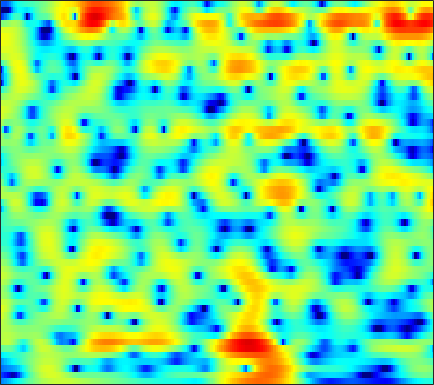

The table this chart was drawn from, first rows:
-10.342, -9.7492, -8.9752, -8.2053, -7.6289, -6.8454, -6.0578, -5.4761, -4.707, -3.9479, -3.215, -2.6818, -1.9944, -1.3435, -0.88322, -0.30553, 0.23203, 0.60574, 1.0582, 1.4586, 1.8066, 2.0328, 2.292, 2.4963
-13.06, -13.51, -14.43, -15.8, -17.12, -18.79, -18.5, -16.5, -13.18, -10.17, -7.657, -6.044, -4.188, -2.612, -1.587, -0.4022, 0.5981, 1.238, 1.956, 2.53, 2.968, 3.209, 3.42, 3.51
-11.15, -10.66, -10.14, -9.767, -9.529, -9.201, -8.738, -8.237, -7.313, -6.136, -4.807, -3.781, -2.449, -1.209, -0.3593, 0.6561, 1.526, 2.082, 2.691, 3.151, 3.459, 3.588, 3.622, 3.488
-9.598, -8.743, -7.741, -6.86, -6.271, -5.535, -4.839, -4.326, -3.639, -2.945, -2.24, -1.71, -1.012, -0.3347, 0.1507, 0.7587, 1.307, 1.666, 2.071, 2.382, 2.593, 2.683, 2.705, 2.617
-6.048, -5.534, -4.936, -4.435, -4.115, -3.753, -3.439, -3.216, -2.911, -2.564, -2.153, -1.797, -1.262, -0.679, -0.227, 0.3643, 0.9086, 1.268, 1.668, 1.974, 2.171, 2.251, 2.269, 2.198
-1.409, -1.036, -0.7614, -0.7413, -0.9074, -1.399, -2.24, -3.118, -4.611, -6.242, -7.129, -6.644, -4.819, -2.719, -1.322, 0.2052, 1.358, 1.999, 2.577, 2.89, 2.96, 2.871, 2.587, 2.147
1.995, 2.31, 2.496, 2.42, 2.182, 1.595, 0.6891, -0.2016, -1.626, -3.059, -3.866, -3.653, -2.441, -0.8699, 0.2121, 1.379, 2.181, 2.547, 2.727, 2.569, 2.039, 1.385, 0.1444, -1.558
2.046, 2.192, 2.277, 2.237, 2.127, 1.901, 1.62, 1.391, 1.109, 0.8758, 0.7367, 0.7075, 0.7684, 0.9099, 1.031, 1.154, 1.179, 1.105, 0.8492, 0.3689, -0.3835, -1.143, -2.45, -4.126
2.081, 2.018, 1.865, 1.647, 1.451, 1.176, 0.8979, 0.7007, 0.476, 0.3088, 0.2226, 0.2084, 0.2445, 0.3152, 0.3713, 0.4276, 0.4342, 0.3993, 0.2721, 0.04438, -0.285, -0.5925, -1.084, -1.627
2.5, 2.198, 1.679, 1.035, 0.4818, -0.3132, -1.129, -1.687, -2.231, -2.462, -2.361, -2.11, -1.651, -1.16, -0.8088, -0.3892, -0.04556, 0.1561, 0.3481, 0.4626, 0.5267, 0.5401, 0.5103, 0.4478
3.397, 2.935, 2.079, 0.8989, -0.256, -2.28, -5.045, -7.822, -12.54, -13.72, -9.477, -6.877, -4.451, -2.832, -1.969, -1.144, -0.5965, -0.3051, -0.001678, 0.2737, 0.5642, 0.7943, 1.12, 1.449
3.863, 3.562, 2.918, 1.969, 1.058, -0.3984, -2.063, -3.382, -4.816, -5.252, -4.61, -3.861, -2.935, -2.262, -1.976, -1.946, -2.317, -2.841, -3.681, -4.284, -4.059, -3.28, -1.749, -0.219
2.846, 2.763, 2.424, 1.871, 1.358, 0.5997, -0.1854, -0.712, -1.208, -1.479, -1.594, -1.603, -1.593, -1.67, -1.883, -2.518, -3.685, -5.031, -7.798, -12.03, -13.15, -9.407, -4.98, -1.929
1.387, 1.236, 0.7146, -0.1307, -0.9645, -2.28, -3.623, -4.429, -4.987, -4.824, -4.174, -3.558, -2.769, -2.202, -1.957, -1.83, -1.855, -1.957, -2.127, -2.128, -1.827, -1.361, -0.4477, 0.5633
1.217, 0.904, 0.1141, -1.181, -2.565, -5.162, -9.21, -14.58, -24.76, -12.79, -7.921, -5.708, -3.764, -2.535, -1.917, -1.329, -0.9899, -0.8326, -0.6658, -0.4696, -0.1631, 0.1512, 0.7212, 1.357
2.315, 2.068, 1.509, 0.689, -0.06763, -1.209, -2.359, -3.023, -3.503, -3.448, -2.949, -2.463, -1.907, -1.509, -1.327, -1.309, -1.558, -1.888, -2.454, -3.045, -3.377, -3.247, -2.504, -1.259
2.998, 2.816, 2.429, 1.919, 1.48, 0.8618, 0.278, -0.1066, -0.5588, -0.837, -0.9791, -1.05, -1.114, -1.207, -1.371, -1.827, -2.605, -3.514, -5.421, -8.702, -15.67, -41, -12.12, -6.023
2.428, 2.196, 1.747, 1.165, 0.6362, -0.1431, -0.9826, -1.619, -2.343, -2.833, -3.053, -3.042, -2.805, -2.479, -2.275, -2.119, -2.135, -2.307, -2.725, -3.204, -3.506, -3.374, -2.646, -1.426
1.157, 0.8789, 0.3237, -0.4906, -1.287, -2.642, -4.394, -5.986, -8.481, -11.01, -11.47, -9.953, -7.372, -5.18, -3.858, -2.442, -1.394, -0.7879, -0.1402, 0.3747, 0.8246, 1.145, 1.571, 2.021
-0.4274, -0.6001, -1.077, -1.864, -2.648, -4.014, -5.763, -7.397, -10.09, -12.69, -13.04, -11.2, -8.099, -5.49, -3.844, -2.003, -0.5582, 0.3376, 1.323, 2.081, 2.658, 2.98, 3.279, 3.418
-2.115, -2.12, -2.409, -2.967, -3.56, -4.525, -5.611, -6.43, -7.241, -7.601, -7.309, -6.622, -5.321, -3.787, -2.578, -1.077, 0.2615, 1.147, 2.126, 2.879, 3.416, 3.677, 3.837, 3.752
-3.378, -3.232, -3.36, -3.855, -4.513, -5.773, -7.519, -9.138, -11.56, -13.03, -11.5, -9.289, -6.459, -4.01, -2.441, -0.6943, 0.7473, 1.646, 2.598, 3.313, 3.784, 3.979, 4.032, 3.847
-3.848, -3.51, -3.372, -3.657, -4.143, -5.204, -6.799, -8.429, -11.07, -12.74, -10.96, -8.474, -5.523, -3.111, -1.643, -0.04897, 1.239, 2.008, 2.814, 3.395, 3.75, 3.877, 3.851, 3.62
-3.476, -3.047, -2.712, -2.607, -2.65, -2.851, -3.177, -3.422, -3.603, -3.569, -3.148, -2.634, -1.777, -0.8264, -0.1477, 0.7047, 1.444, 1.911, 2.427, 2.789, 3.005, 3.064, 3.002, 2.743
-2.781, -2.43, -2.045, -1.689, -1.467, -1.231, -1.062, -0.9543, -0.8337, -0.7061, -0.5245, -0.3793, -0.1304, 0.1285, 0.3301, 0.6263, 0.8857, 1.084, 1.334, 1.544, 1.714, 1.784, 1.809, 1.694
-3.091, -2.714, -1.999, -1.222, -0.6971, -0.1114, 0.3264, 0.5491, 0.6817, 0.7225, 0.6119, 0.4753, 0.239, -0.05226, -0.2453, -0.4883, -0.6512, -0.681, -0.628, -0.4214, -0.1128, 0.1706, 0.5409, 0.881
-8.634, -6.02, -2.98, -0.8717, 0.2618, 1.315, 1.945, 2.173, 2.224, 1.951, 1.393, 0.8103, -0.2161, -1.381, -2.329, -3.535, -4.387, -4.804, -4.934, -4.567, -3.719, -2.81, -1.469, -0.1407
-3.811, -2.5, -0.5013, 1.03, 1.901, 2.687, 3.09, 3.152, 2.941, 2.293, 1.24, 0.07649, -1.993, -4.937, -7.87, -12.49, -15.65, -15.53, -15.47, -16.96, -14.49, -10.27, -5.579, -2.294
2.043, 1.899, 1.908, 1.997, 2.104, 2.208, 2.236, 2.179, 1.898, 1.382, 0.455, -0.5509, -2.393, -5, -7.376, -11.01, -13.01, -13.14, -12.7, -12.25, -10.5, -8.142, -4.891, -2.258
1.994, 1.4, 0.523, -0.2176, -0.6761, -0.9666, -0.848, -0.5623, -0.1547, 0.184, 0.227, 0.08572, -0.4164, -1.083, -1.704, -2.431, -3.041, -3.245, -3.316, -3, -2.438, -1.892, -1.006, -0.1207
-0.06676, -1.227, -3.239, -6.174, -9.104, -11.99, -8.903, -5.971, -3.022, -1.105, 0.1892, 0.8143, 1.338, 1.56, 1.604, 1.545, 1.415, 1.302, 1.153, 1.002, 0.873, 0.782, 0.6381, 0.5093
-1.853, -2.534, -3.823, -5.55, -6.912, -7.733, -6.31, -4.519, -2.182, -0.3819, 1.006, 1.767, 2.528, 2.987, 3.202, 3.296, 3.252, 3.095, 2.783, 2.283, 1.601, 0.9512, -0.1723, -1.603
-3.941, -3.505, -3.155, -2.84, -2.612, -2.131, -1.448, -0.8215, 0.09811, 0.9558, 1.747, 2.231, 2.745, 3.087, 3.249, 3.314, 3.224, 3.04, 2.638, 2.025, 1.13, 0.2333, -1.343, -3.62
-6.549, -5.118, -3.706, -2.598, -1.925, -1.148, -0.4718, -0.007829, 0.5435, 1.058, 1.468, 1.741, 2.004, 2.206, 2.276, 2.308, 2.215, 2.095, 1.797, 1.384, 0.8135, 0.2774, -0.5707, -1.506
-5.758, -4.514, -3.13, -2.093, -1.447, -0.782, -0.273, 0.02437, 0.3108, 0.5249, 0.6413, 0.6994, 0.7476, 0.7784, 0.7966, 0.8215, 0.8438, 0.8345, 0.7963, 0.6891, 0.5491, 0.4118, 0.1975, 0.00895
-2.214, -1.781, -1.189, -0.7031, -0.3949, -0.07733, 0.1124, 0.1598, 0.1017, -0.1502, -0.4831, -0.8051, -1.184, -1.47, -1.506, -1.389, -1.074, -0.826, -0.4805, -0.2273, -0.05912, 0.03473, 0.1581, 0.2948
0.8268, 0.6687, 0.5103, 0.5435, 0.6115, 0.7453, 0.7871, 0.6797, 0.2798, -0.5023, -1.741, -2.971, -4.985, -6.675, -6.957, -5.722, -3.991, -2.844, -1.789, -1.161, -0.9527, -0.9679, -1.04, -0.9458
1.56, 0.1797, -1.193, -1.248, -0.5494, 0.5559, 1.343, 1.596, 1.4, 0.6315, -0.9322, -2.707, -6.275, -11.6, -12.63, -7.811, -4.297, -2.591, -1.34, -0.974, -1.45, -2.468, -4.973, -8.45
-0.4158, -4.221, -12.64, -9.451, -4.747, -1.331, 0.4022, 1.058, 1.307, 0.9614, 0.2476, -0.4999, -1.504, -2.257, -2.519, -2.315, -1.78, -1.335, -0.8746, -0.8086, -1.202, -1.885, -3.253, -4.451
1.991, 1.005, -0.04142, -0.4165, -0.3194, -0.02098, 0.2003, 0.2151, -0.02543, -0.6265, -1.437, -2.169, -3.161, -3.936, -4.333, -4.376, -3.97, -3.501, -2.772, -2.118, -1.606, -1.287, -0.895, -0.4163
3.488, 3.046, 2.526, 2.057, 1.751, 1.315, 0.8157, 0.3275, -0.5251, -1.666, -3.249, -4.72, -7.232, -10.36, -12.4, -12.27, -9.453, -7.465, -5.276, -3.627, -2.37, -1.589, -0.7005, 0.0551
3.591, 3.376, 3.085, 2.752, 2.455, 2.005, 1.422, 0.8689, -0.07555, -1.298, -2.892, -4.449, -7.073, -10.35, -12.69, -12.52, -9.597, -7.568, -5.418, -3.825, -2.615, -1.878, -1.067, -0.3713
2.579, 2.592, 2.556, 2.503, 2.418, 2.236, 1.932, 1.616, 1.061, 0.3115, -0.5771, -1.316, -2.37, -3.293, -3.783, -4.095, -3.998, -3.732, -3.329, -2.897, -2.525, -2.278, -1.959, -1.605
0.5551, 0.7959, 1.175, 1.578, 1.874, 2.171, 2.359, 2.406, 2.334, 2.118, 1.745, 1.417, 0.9224, 0.3714, -0.02289, -0.5283, -1.024, -1.383, -1.901, -2.49, -3.131, -3.631, -4.181, -4.458
-3.763, -3.101, -1.754, -0.3617, 0.6045, 1.7, 2.546, 3.002, 3.386, 3.557, 3.511, 3.338, 2.999, 2.525, 2.074, 1.396, 0.5963, -0.1301, -1.242, -2.681, -4.567, -6.402, -9.62, -13.22
-17.7, -11.71, -6.471, -3.038, -1.127, 0.8891, 2.338, 3.131, 3.839, 4.184, 4.253, 4.116, 3.716, 3.153, 2.631, 1.81, 0.8951, 0.1482, -1.002, -2.373, -4.074, -5.721, -8.359, -10.78
-11.08, -9.466, -6.272, -3.177, -1.188, 0.9452, 2.514, 3.368, 4.097, 4.371, 4.249, 3.95, 3.241, 2.249, 1.413, 0.2609, -0.7777, -1.357, -1.933, -2.339, -2.744, -3.036, -3.457, -3.74
-15.89, -9.57, -4.675, -1.377, 0.4799, 2.359, 3.674, 4.313, 4.759, 4.761, 4.267, 3.573, 2.227, 0.2731, -1.67, -4.769, -7.618, -8.136, -6.389, -4.452, -3.102, -2.382, -1.789, -1.498
-2.686, -1.833, -0.2222, 1.393, 2.405, 3.46, 4.174, 4.448, 4.498, 4.189, 3.459, 2.586, 1.03, -1.128, -3.271, -6.994, -10.97, -11.22, -8.329, -5.727, -3.953, -3.068, -2.281, -1.873
2.107, 2.252, 2.566, 2.971, 3.265, 3.529, 3.65, 3.606, 3.342, 2.824, 2.093, 1.377, 0.2226, -1.139, -2.177, -3.506, -4.544, -5.017, -5.131, -4.866, -4.458, -4.165, -3.865, -3.68
3.783, 3.774, 3.757, 3.706, 3.652, 3.53, 3.293, 3.053, 2.607, 1.996, 1.224, 0.5708, -0.427, -1.49, -2.322, -3.358, -4.284, -4.893, -5.514, -5.871, -6.008, -5.962, -5.793, -5.554
4.582, 4.465, 4.314, 4.117, 3.924, 3.633, 3.244, 2.879, 2.296, 1.614, 0.7699, 0.041, -1.042, -2.206, -3.159, -4.54, -5.941, -6.91, -8.143, -9.097, -9.528, -9.454, -8.861, -7.978
4.792, 4.618, 4.388, 4.177, 3.986, 3.644, 3.233, 2.828, 2.177, 1.387, 0.4909, -0.2728, -1.437, -2.847, -4.034, -5.894, -8.163, -10.3, -13.5, -16.86, -18.23, -17.21, -14.62, -11.81
3.937, 3.807, 3.651, 3.528, 3.455, 3.262, 2.949, 2.63, 2.026, 1.174, 0.1726, -0.6493, -1.765, -2.995, -4.089, -5.736, -7.946, -10.1, -14.15, -19.65, -23.31, -22.95, -21.21, -15.98
0.008733, 0.01675, 0.3719, 0.7681, 1.096, 1.544, 1.669, 1.557, 0.9855, -0.04286, -1.596, -2.99, -4.411, -4.734, -4.497, -4.358, -4.696, -5.234, -6.451, -8.089, -10, -11.77, -12.49, -9.175
-13.71, -12.46, -10.71, -8.583, -6.848, -4.638, -3.095, -2.603, -2.754, -3.977, -6.707, -10.38, -24.53, -13.6, -8.447, -5.064, -3.235, -2.555, -2.015, -1.764, -1.594, -1.327, -0.6118, 0.5113
-18.75, -20.6, -28.13, -23.19, -15.97, -10.77, -7.641, -6.253, -5.254, -5.083, -5.488, -5.926, -6.27, -5.737, -4.872, -3.638, -2.516, -1.841, -1.087, -0.4542, 0.1496, 0.6536, 1.35, 2.149
-11.66, -11.94, -11.91, -11.09, -9.904, -8.111, -6.493, -5.468, -4.428, -3.761, -3.367, -3.179, -2.93, -2.693, -2.47, -2.104, -1.751, -1.452, -1.083, -0.6792, -0.1875, 0.2268, 0.869, 1.593
